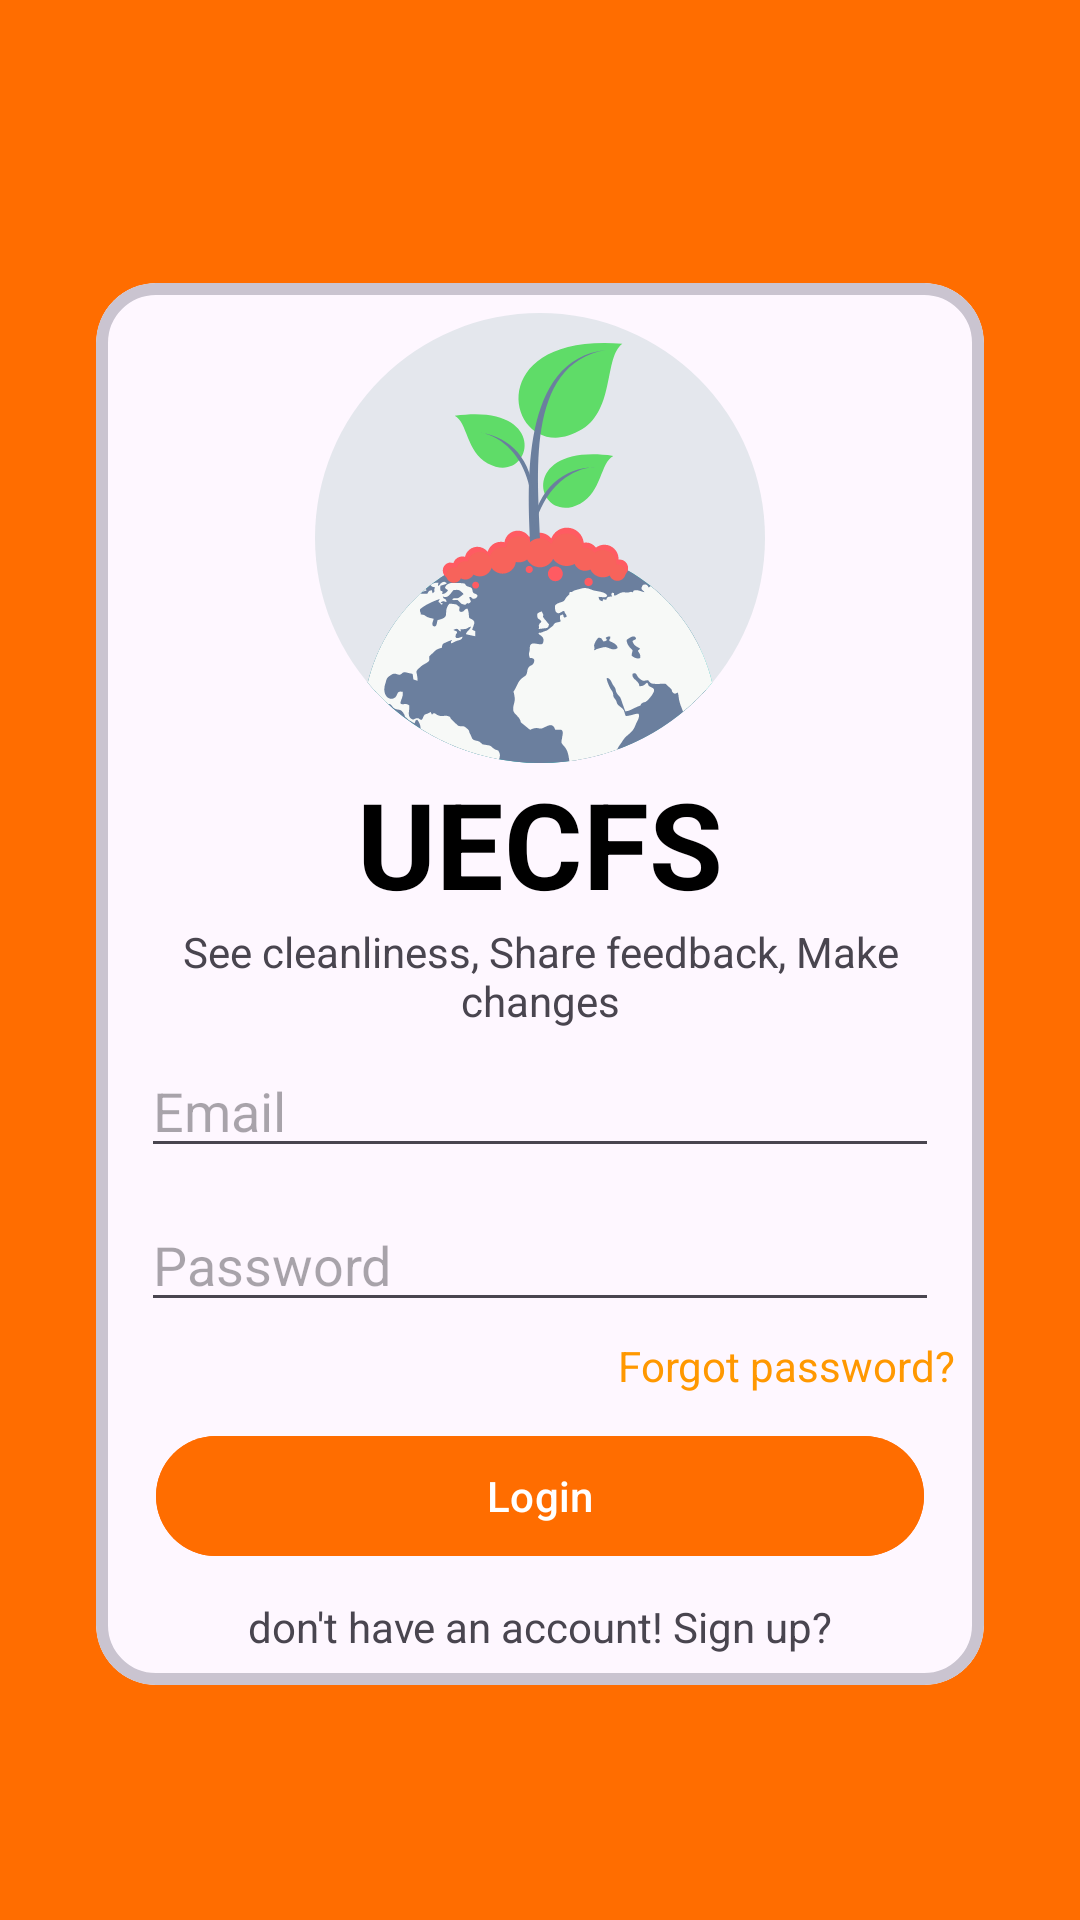

Write the Android layout XML for this screen, with the resource values it uses.
<!-- AndroidManifest.xml: application theme Theme.Uecfs -->
<!-- res/layout/activity_main.xml -->
<?xml version="1.0" encoding="utf-8"?>
<androidx.constraintlayout.widget.ConstraintLayout xmlns:android="http://schemas.android.com/apk/res/android"
    xmlns:app="http://schemas.android.com/apk/res-auto"
    xmlns:tools="http://schemas.android.com/tools"
    android:layout_width="match_parent"
    android:layout_height="match_parent"
    android:padding="16dp"
    android:background="#FF6D00"
    android:id="@+id/relativeLayout2">

    <com.google.android.material.card.MaterialCardView
        android:layout_width="0dp"
        android:layout_height="wrap_content"
        android:layout_marginStart="16dp"
        android:layout_marginTop="16dp"
        android:layout_marginEnd="16dp"
        app:cardCornerRadius="20dp"
        app:contentPadding="10dp"
        app:layout_constraintBottom_toBottomOf="parent"
        app:layout_constraintEnd_toEndOf="parent"
        app:layout_constraintStart_toStartOf="parent"
        app:layout_constraintTop_toTopOf="parent"
        app:strokeWidth="4dp">

        <LinearLayout
            android:layout_width="match_parent"
            android:layout_height="wrap_content"
            android:orientation="vertical">

            <ImageView
                android:src="@drawable/logo"
                android:layout_width="match_parent"
                android:layout_height="150dp"/>

            <TextView
                android:id="@+id/tvTitle"
                android:layout_width="match_parent"
                android:layout_height="wrap_content"
                android:text="UECFS"
                android:textAlignment="center"
                android:textColor="@android:color/black"
                android:textSize="40sp"
                android:textStyle="bold"
                app:layout_constraintBottom_toBottomOf="parent"
                app:layout_constraintEnd_toEndOf="parent"
                app:layout_constraintStart_toStartOf="parent"
                app:layout_constraintTop_toTopOf="parent"
                app:layout_constraintVertical_bias="0.257" />

            <TextView
                android:layout_width="match_parent"
                android:layout_height="wrap_content"
                android:textAlignment="center"
                android:text="See cleanliness, Share feedback, Make changes"
                />

            <EditText
                android:id="@+id/email"
                style="@style/ThemeOverlay.Material3.TextInputEditText.OutlinedBox.Dense"
                android:layout_width="match_parent"
                android:layout_height="wrap_content"
                android:layout_margin="5dp"
                android:hint="Email"
                app:layout_constraintBottom_toBottomOf="parent"
                app:layout_constraintEnd_toEndOf="parent"
                app:layout_constraintHorizontal_bias="0.0"
                app:layout_constraintStart_toStartOf="parent"
                app:layout_constraintTop_toTopOf="parent"
                app:layout_constraintVertical_bias="0.437" />

            <EditText
                android:id="@+id/password"
                android:layout_width="match_parent"
                android:layout_height="wrap_content"
                android:layout_margin="5dp"
                android:layout_marginTop="8dp"
                android:hint="Password"
                android:inputType="textPassword"
                app:layout_constraintBottom_toBottomOf="parent"
                app:layout_constraintEnd_toEndOf="parent"
                app:layout_constraintVertical_bias="0.098" />

            <TextView
                android:id="@+id/forgot_password"
                android:layout_width="match_parent"
                android:layout_height="wrap_content"
                android:clickable="true"
                android:text="Forgot password?"
                android:textAlignment="viewEnd"
                android:textColor="#FF9800"
                app:layout_constraintBottom_toBottomOf="parent"
                app:layout_constraintEnd_toEndOf="parent"
                app:layout_constraintHorizontal_bias="1.0"
                app:layout_constraintStart_toStartOf="parent"
                app:layout_constraintTop_toTopOf="parent"
                app:layout_constraintVertical_bias="0.635" />

            <com.google.android.material.button.MaterialButton
                android:id="@+id/sign_in"
                android:layout_width="match_parent"
                android:layout_height="wrap_content"
                android:layout_margin="10dp"
                android:text="Login"
                android:backgroundTint="#FF6D00"
                app:layout_constraintBottom_toBottomOf="parent"
                app:layout_constraintEnd_toEndOf="parent"
                app:layout_constraintHorizontal_bias="0.508"
                app:layout_constraintStart_toStartOf="parent"
                app:layout_constraintTop_toTopOf="parent"
                app:layout_constraintVertical_bias="0.794" />

            <TextView
                android:id="@+id/sign_up"
                android:layout_width="match_parent"
                android:layout_height="wrap_content"
                android:clickable="true"
                android:focusable="true"
                android:text="don't have an account! Sign up?"
                android:textAlignment="center"
                app:layout_constraintBottom_toBottomOf="parent"
                app:layout_constraintEnd_toEndOf="parent"
                app:layout_constraintHorizontal_bias="1.0"
                app:layout_constraintStart_toStartOf="parent"
                app:layout_constraintTop_toTopOf="parent"
                app:layout_constraintVertical_bias="0.635" />

        </LinearLayout>

    </com.google.android.material.card.MaterialCardView>

</androidx.constraintlayout.widget.ConstraintLayout>
<!-- resources referenced by this layout -->
<resources>
  <!-- drawable logo: vector/xml drawable (drawable, 14880 chars, omitted) -->
  <style name="Theme.Uecfs" parent="Base.Theme.Uecfs" />
  <style name="Base.Theme.Uecfs" parent="Theme.Material3.DayNight.NoActionBar">
          
          
          <item name="android:windowTranslucentNavigation">true</item>
          <item name="android:fitsSystemWindows">true</item>
          <item name="android:statusBarColor">#FF6D00</item>
      </style>
</resources>
